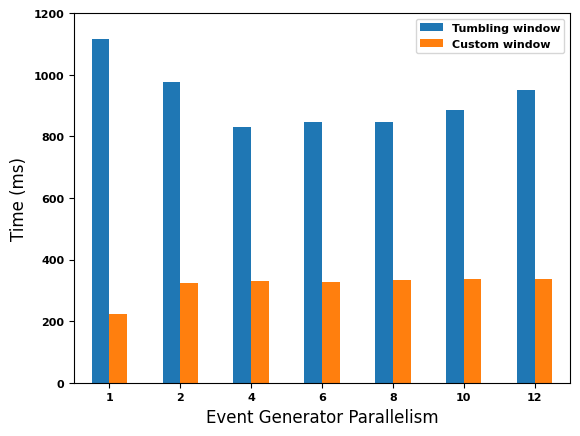
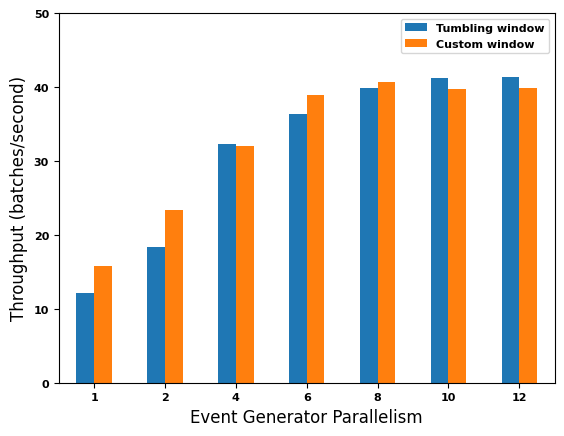
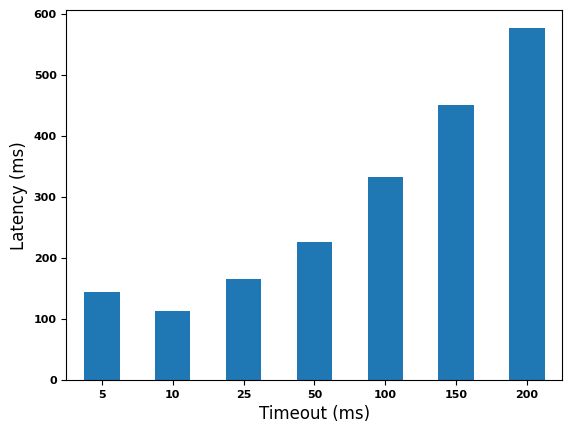

Write Python code to recreate these figures, in order.
import numpy as np
import pandas as pd
import matplotlib.pyplot as plt

# Setting up the font size
font = {'family': 'normal',
        'weight': 'bold',
        'size': 8}

plt.rc('font', **font)


def latency_plot():
    latency_tumbling_window = np.array([1116.2, 974.91, 829.16, 845.41, 847.51, 884.99, 949.75])
    latency_custom_window = np.array([223.66, 324.4, 330.96, 328.47, 333.05, 336.1, 336.98])
    name = np.array(["1", "2", "4", "6", "8", "10", "12"])
    df_latency_tw = pd.DataFrame(latency_tumbling_window)
    df_latency_cw = pd.DataFrame(latency_custom_window)
    df_name = pd.DataFrame(name)
    columns = ['Tumbling window', 'Custom window', 'Event Generator Parallelism']
    df = pd.concat([df_latency_tw, df_latency_cw, df_name], axis=1, ignore_index=True)
    df.columns = columns
    ax = df.plot(x="Event Generator Parallelism", y=["Tumbling window", "Custom window"], kind='bar')

    plt.xticks(rotation='horizontal')
    plt.legend(columns)
    plt.ylabel('Time (ms)', fontsize=12)
    plt.xlabel('Event Generator Parallelism', fontsize=12)
    plt.ylim([0, 1200])
    plt.savefig("Event_Generator_Parallelism_Latency.png")
    plt.show()


def throughput_plot():
    throughput_tumbling_window = np.array([12.1, 18.38, 32.34, 36.36, 39.92, 41.28, 41.38])
    throughput_custom_window = np.array([15.83, 23.35, 31.98, 38.86, 40.62, 39.7, 39.85])
    name = np.array(["1", "2", "4", "6", "8", "10", "12"])
    df_throughput_tw = pd.DataFrame(throughput_tumbling_window)
    df_throughput_cw = pd.DataFrame(throughput_custom_window)
    df_name = pd.DataFrame(name)
    columns = ['Tumbling window', 'Custom window', 'Event Generator Parallelism']
    df = pd.concat([df_throughput_tw, df_throughput_cw, df_name], axis=1, ignore_index=True)
    df.columns = columns
    ax = df.plot(x="Event Generator Parallelism", y=["Tumbling window", "Custom window"], kind='bar')

    plt.xticks(rotation='horizontal')
    plt.legend(columns)
    plt.ylabel('Throughput (batches/second)', fontsize=12)
    plt.xlabel('Event Generator Parallelism', fontsize=12)
    plt.ylim([0, 50])
    plt.savefig("Event_Generator_Parallelism_Throughput.png")
    plt.show()


def buffer_timeout_latency_plot():
    latency_buffer_timeout = np.array([143.13, 113.38, 164.82, 226.03, 333.05, 450.5, 576.98])
    name = np.array(["5", "10", "25", "50", "100", "150", "200"])
    df_latency_buffer_timeout = pd.DataFrame(latency_buffer_timeout)
    df_name = pd.DataFrame(name)
    df = pd.concat([df_latency_buffer_timeout, df_name], axis=1, ignore_index=True)
    columns = ['Latency (ms)', 'Timeout (ms)']
    df.columns = columns
    ax = df.plot(x='Timeout (ms)', y='Latency (ms)', kind='bar', legend=False)

    plt.xticks(rotation='horizontal')
    plt.ylabel('Latency (ms)', fontsize=12)
    plt.xlabel('Timeout (ms)', fontsize=12)
    plt.savefig("Latency_buffer_Timeout.png")
    plt.show()


if __name__ == '__main__':
    # Experiment to compare custom vs tumbling window
    latency_plot()
    throughput_plot()
    # Experiment to explore buffer timeout hyperparameter
    buffer_timeout_latency_plot()
